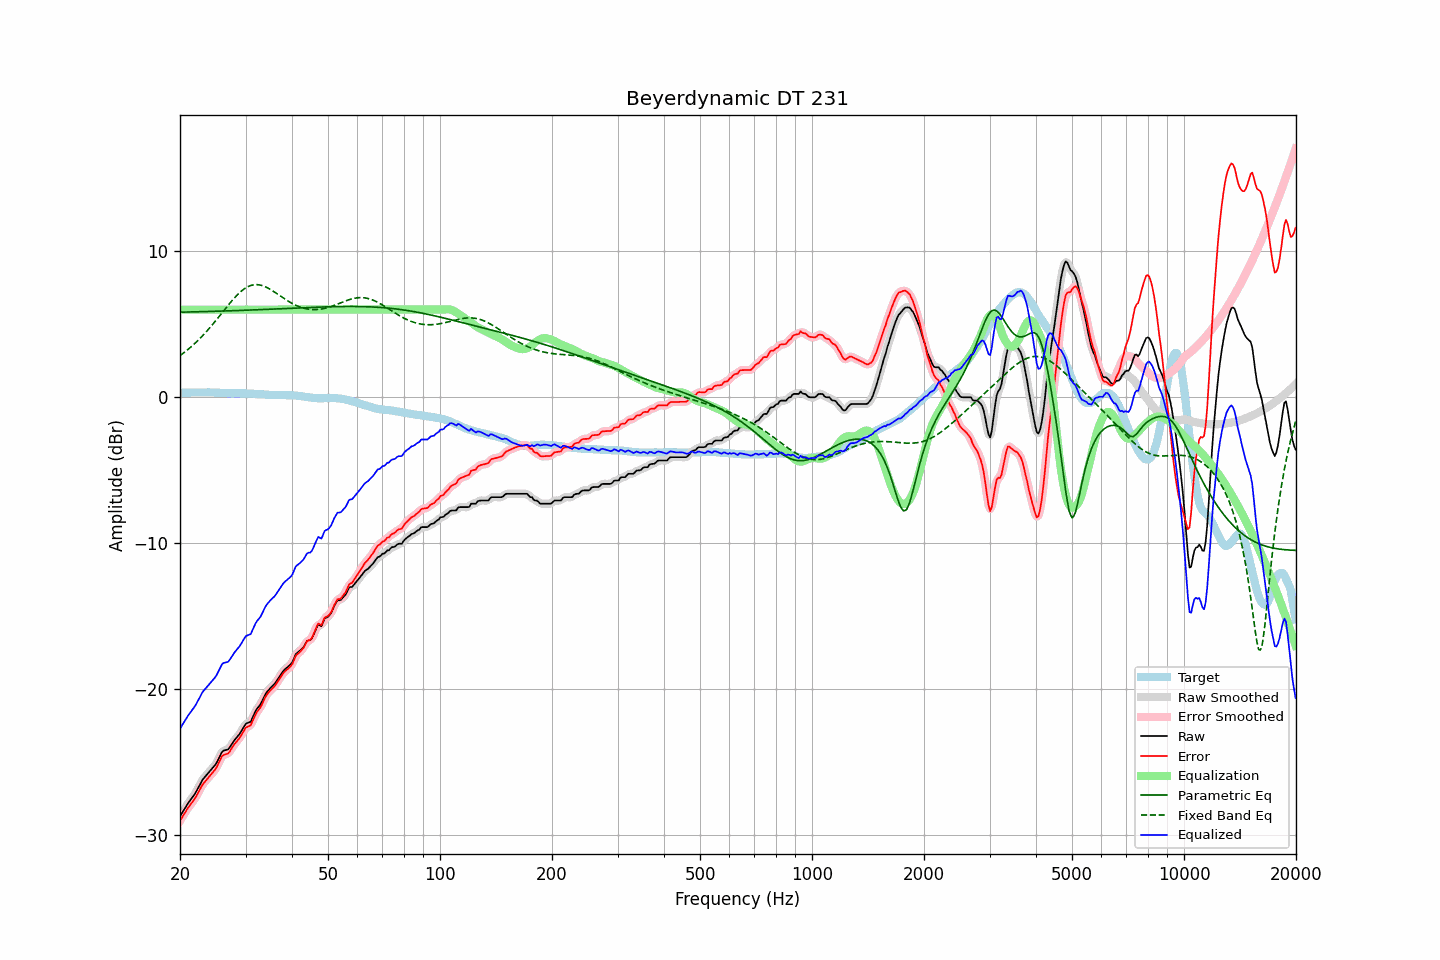

The table this chart was drawn from, first rows:
frequency, raw, error, smoothed, error_smoothed, equalization, parametric_eq, fixed_band_eq, equalized_raw, equalized_smoothed, target
20.00, -28.69, -29.00, -28.69, -29.00, 6.00, 5.82, 2.85, -22.69, -22.69, 0.31
20.20, -28.51, -28.82, -28.51, -28.82, 6.00, 5.83, 2.93, -22.51, -22.51, 0.31
20.40, -28.33, -28.63, -28.33, -28.64, 6.00, 5.83, 3.01, -22.33, -22.33, 0.31
20.61, -28.15, -28.47, -28.15, -28.46, 6.00, 5.83, 3.10, -22.15, -22.15, 0.32
20.81, -27.97, -28.28, -27.97, -28.29, 6.00, 5.83, 3.19, -21.97, -21.97, 0.32
21.02, -27.80, -28.12, -27.80, -28.12, 6.00, 5.84, 3.28, -21.80, -21.80, 0.32
21.23, -27.65, -27.96, -27.65, -27.97, 6.00, 5.84, 3.37, -21.65, -21.65, 0.32
21.44, -27.50, -27.82, -27.50, -27.82, 6.00, 5.84, 3.46, -21.50, -21.50, 0.32
21.66, -27.35, -27.68, -27.35, -27.68, 6.00, 5.84, 3.56, -21.35, -21.35, 0.32
21.87, -27.20, -27.52, -27.19, -27.52, 6.00, 5.85, 3.66, -21.20, -21.19, 0.32
22.09, -27.02, -27.34, -27.01, -27.34, 6.00, 5.85, 3.77, -21.02, -21.01, 0.32
22.31, -26.81, -27.14, -26.82, -27.14, 6.00, 5.85, 3.87, -20.81, -20.82, 0.33
22.54, -26.61, -26.94, -26.60, -26.93, 6.00, 5.85, 3.98, -20.61, -20.60, 0.32
22.76, -26.40, -26.73, -26.40, -26.73, 6.00, 5.86, 4.09, -20.40, -20.40, 0.33
22.99, -26.19, -26.52, -26.21, -26.54, 6.00, 5.86, 4.21, -20.19, -20.21, 0.33
23.22, -26.06, -26.39, -26.06, -26.39, 6.00, 5.86, 4.32, -20.06, -20.06, 0.33
23.45, -25.93, -26.26, -25.92, -26.26, 6.00, 5.87, 4.44, -19.93, -19.92, 0.33
23.69, -25.80, -26.13, -25.80, -26.13, 6.00, 5.87, 4.57, -19.80, -19.80, 0.33
23.92, -25.67, -26.01, -25.67, -26.00, 6.00, 5.87, 4.69, -19.67, -19.67, 0.34
24.16, -25.54, -25.87, -25.54, -25.88, 6.00, 5.88, 4.82, -19.54, -19.54, 0.33
24.40, -25.42, -25.75, -25.42, -25.75, 6.00, 5.88, 4.95, -19.42, -19.42, 0.33
24.65, -25.29, -25.62, -25.30, -25.62, 6.00, 5.88, 5.08, -19.29, -19.30, 0.33
24.89, -25.16, -25.47, -25.15, -25.47, 6.00, 5.89, 5.21, -19.16, -19.15, 0.32
25.14, -24.98, -25.29, -24.97, -25.28, 6.00, 5.89, 5.35, -18.98, -18.97, 0.32
25.39, -24.75, -25.05, -24.75, -25.05, 6.00, 5.89, 5.48, -18.75, -18.75, 0.31
25.65, -24.53, -24.84, -24.52, -24.82, 6.00, 5.90, 5.62, -18.53, -18.52, 0.31
25.91, -24.30, -24.60, -24.33, -24.63, 6.00, 5.90, 5.76, -18.30, -18.33, 0.30
26.16, -24.20, -24.49, -24.22, -24.51, 6.00, 5.90, 5.90, -18.20, -18.22, 0.29
26.43, -24.17, -24.45, -24.17, -24.45, 6.00, 5.91, 6.03, -18.17, -18.17, 0.28
26.69, -24.14, -24.42, -24.14, -24.43, 6.00, 5.91, 6.17, -18.14, -18.14, 0.28
26.96, -24.11, -24.39, -24.08, -24.36, 6.00, 5.91, 6.31, -18.11, -18.08, 0.28
27.23, -23.96, -24.24, -23.96, -24.24, 6.00, 5.92, 6.44, -17.96, -17.96, 0.28
27.50, -23.79, -24.06, -23.80, -24.07, 6.00, 5.92, 6.57, -17.79, -17.80, 0.27
27.77, -23.62, -23.89, -23.62, -23.90, 6.00, 5.93, 6.70, -17.62, -17.62, 0.27
28.05, -23.46, -23.74, -23.47, -23.74, 6.00, 5.93, 6.82, -17.46, -17.47, 0.28
28.33, -23.33, -23.61, -23.33, -23.61, 6.00, 5.93, 6.94, -17.33, -17.33, 0.28
28.62, -23.20, -23.48, -23.20, -23.48, 6.00, 5.94, 7.05, -17.20, -17.20, 0.28
28.90, -23.06, -23.33, -23.05, -23.33, 6.00, 5.94, 7.15, -17.06, -17.05, 0.28
29.19, -22.89, -23.16, -22.88, -23.16, 6.00, 5.95, 7.25, -16.89, -16.88, 0.27
29.48, -22.70, -22.97, -22.69, -22.96, 6.00, 5.95, 7.34, -16.70, -16.69, 0.27
29.78, -22.51, -22.78, -22.52, -22.78, 6.00, 5.95, 7.43, -16.51, -16.52, 0.27
30.08, -22.35, -22.61, -22.38, -22.65, 6.00, 5.96, 7.49, -16.35, -16.38, 0.26
30.38, -22.30, -22.56, -22.31, -22.57, 6.00, 5.96, 7.56, -16.30, -16.31, 0.26
30.68, -22.26, -22.52, -22.26, -22.51, 6.00, 5.97, 7.61, -16.26, -16.26, 0.26
30.99, -22.21, -22.46, -22.16, -22.41, 6.00, 5.97, 7.65, -16.21, -16.16, 0.25
31.30, -21.97, -22.22, -21.97, -22.22, 6.00, 5.98, 7.68, -15.97, -15.97, 0.25
31.61, -21.73, -21.97, -21.74, -21.98, 6.00, 5.98, 7.70, -15.73, -15.74, 0.23
31.93, -21.48, -21.72, -21.50, -21.73, 6.00, 5.99, 7.71, -15.48, -15.50, 0.23
32.24, -21.31, -21.53, -21.32, -21.54, 6.00, 5.99, 7.71, -15.31, -15.32, 0.22
32.57, -21.17, -21.38, -21.17, -21.38, 6.00, 5.99, 7.70, -15.17, -15.17, 0.21
32.89, -21.04, -21.25, -21.01, -21.22, 6.00, 6.00, 7.68, -15.04, -15.01, 0.21
33.22, -20.83, -21.04, -20.82, -21.02, 6.00, 6.00, 7.65, -14.83, -14.82, 0.21
33.55, -20.59, -20.78, -20.59, -20.79, 6.00, 6.01, 7.61, -14.59, -14.59, 0.19
33.89, -20.36, -20.54, -20.38, -20.56, 6.00, 6.01, 7.57, -14.36, -14.38, 0.18
34.23, -20.19, -20.37, -20.20, -20.37, 6.00, 6.02, 7.52, -14.19, -14.20, 0.18
34.57, -20.06, -20.23, -20.05, -20.22, 6.00, 6.02, 7.46, -14.06, -14.05, 0.17
34.92, -19.93, -20.10, -19.93, -20.10, 6.00, 6.03, 7.40, -13.93, -13.93, 0.17
35.27, -19.82, -19.99, -19.83, -19.99, 6.00, 6.03, 7.33, -13.82, -13.83, 0.16
35.62, -19.71, -19.87, -19.71, -19.87, 6.00, 6.04, 7.26, -13.71, -13.71, 0.16
35.97, -19.61, -19.76, -19.59, -19.74, 6.00, 6.04, 7.19, -13.61, -13.59, 0.15
... 635 more rows
